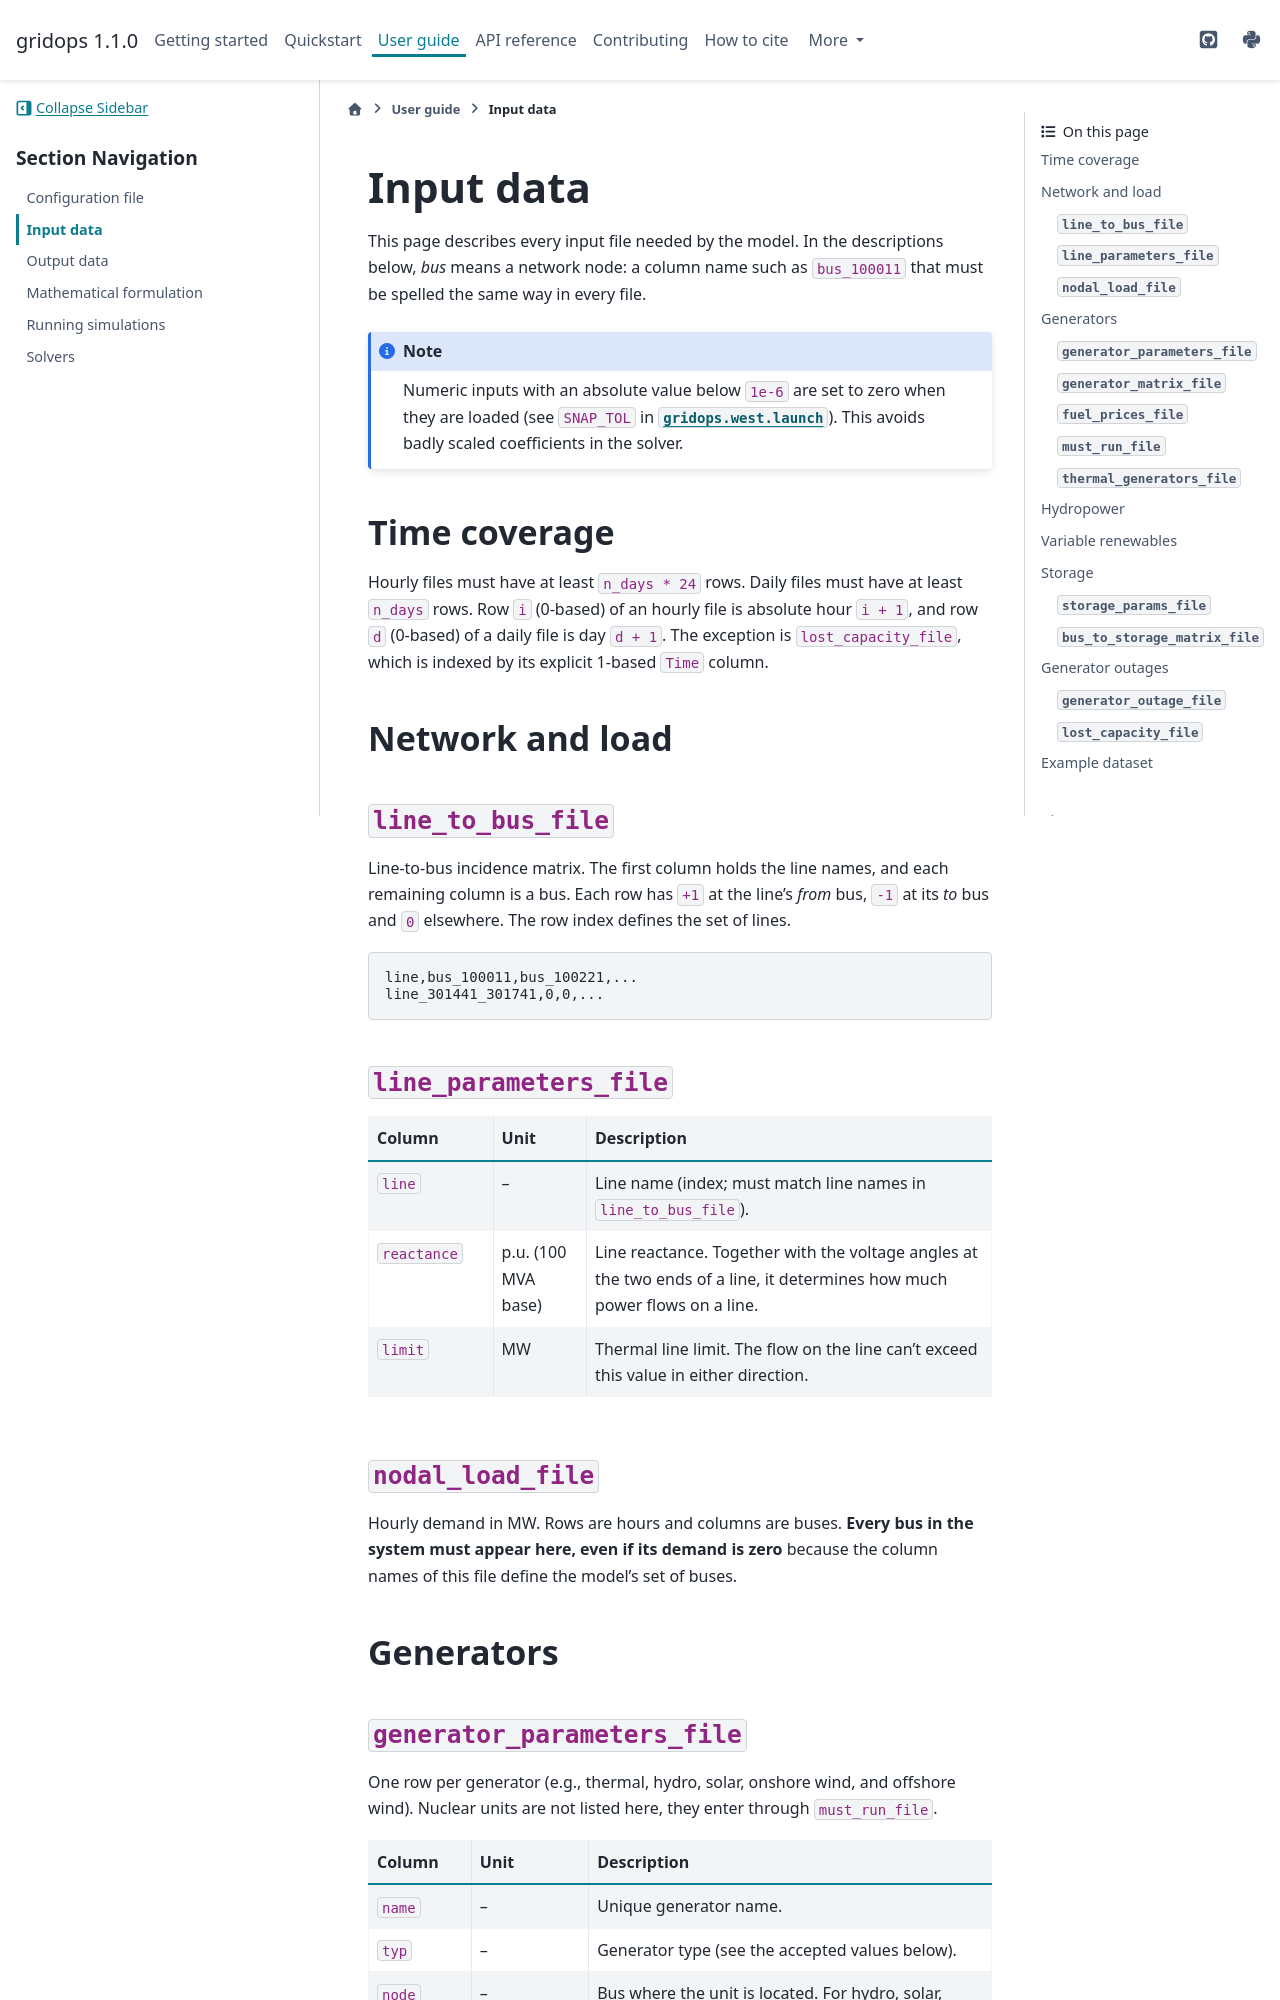

repository: IMMM-SFA/gridops · page: user_guide/inputs.html · generator: sphinx

Input data
==========

This page describes every input file needed by the model. In the descriptions below, 
*bus* means a network node: a column name such as ``bus_100011`` that must be spelled 
the same way in every file.

.. note::

   Numeric inputs with an absolute value below ``1e-6`` are set to zero when they are
   loaded (see ``SNAP_TOL`` in :mod:`gridops.west.launch`). This avoids badly scaled
   coefficients in the solver.

Time coverage
-------------

Hourly files must have at least ``n_days * 24`` rows. Daily files must have at least
``n_days`` rows. Row ``i`` (0-based) of an hourly file is absolute hour ``i + 1``, and
row ``d`` (0-based) of a daily file is day ``d + 1``. The exception is
``lost_capacity_file``, which is indexed by its explicit 1-based ``Time`` column.

Network and load
----------------

``line_to_bus_file``
~~~~~~~~~~~~~~~~~~~~

Line-to-bus incidence matrix. The first column holds the line names, and each remaining
column is a bus. Each row has ``+1`` at the line's *from* bus, ``-1`` at its *to* bus
and ``0`` elsewhere. The row index defines the set of lines.

.. code-block:: text

   line,bus_100011,bus_100221,...
   line_301441_301741,0,0,...

``line_parameters_file``
~~~~~~~~~~~~~~~~~~~~~~~~

.. list-table::
   :header-rows: 1
   :widths: 20 15 65

   * - Column
     - Unit
     - Description
   * - ``line``
     - –
     - Line name (index; must match line names in ``line_to_bus_file``).
   * - ``reactance``
     - p.u. (100 MVA base)
     - Line reactance. Together with the voltage angles at the two ends of a
       line, it determines how much power flows on a line.
   * - ``limit``
     - MW
     - Thermal line limit. The flow on the line can't exceed this value in either
       direction.

``nodal_load_file``
~~~~~~~~~~~~~~~~~~~

Hourly demand in MW. Rows are hours and columns are buses. **Every bus in the system must appear
here, even if its demand is zero** because the column names of this file define the model's set of buses.

Generators
----------
